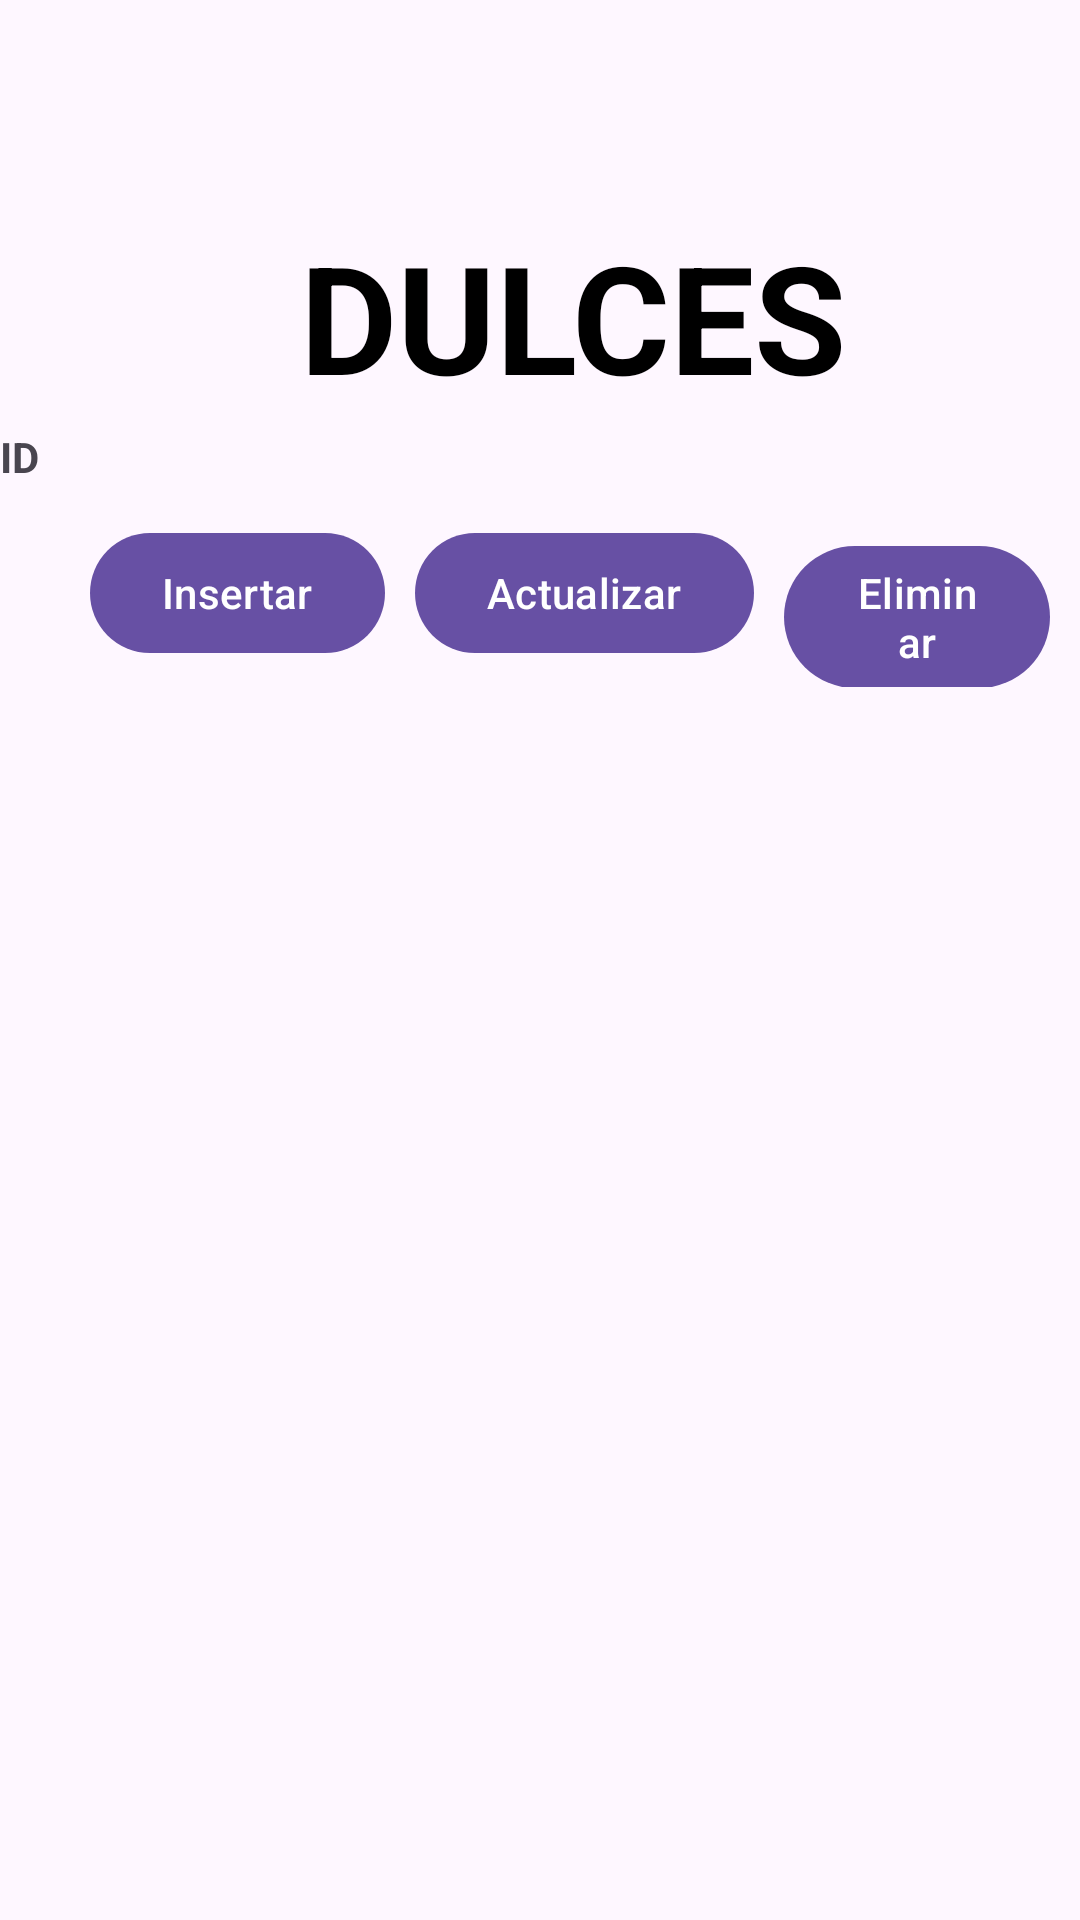

This screen was rendered from an Android layout file. Write that file and the resources it references.
<!-- AndroidManifest.xml: application theme Theme.DulcesKikaApp -->
<!-- res/layout/activity_insertar.xml -->
<?xml version="1.0" encoding="utf-8"?>
<LinearLayout xmlns:android="http://schemas.android.com/apk/res/android"
    xmlns:app="http://schemas.android.com/apk/res-auto"
    xmlns:tools="http://schemas.android.com/tools"
    android:layout_width="match_parent"
    android:layout_height="match_parent"
    tools:context=".InsertarActivity"
    android:orientation="vertical">

    <TextView
        android:id="@+id/textView4"
        android:layout_width="wrap_content"
        android:layout_height="wrap_content"
        android:layout_marginTop="72dp"
        android:text="DULCES"
        android:layout_marginLeft="100dp"
        android:textColor="@color/black"
        android:textSize="50sp"
        android:textStyle="bold"/>

    <TextView
        android:id="@+id/txt_ID"
        android:layout_width="wrap_content"
        android:layout_height="wrap_content"
        android:layout_marginTop="4dp"
        android:text="ID"
        android:textStyle="bold" />

    <LinearLayout
        android:layout_width="wrap_content"
        android:layout_height="wrap_content"
        android:orientation="horizontal">

        <Button
            android:id="@+id/btnInsertar"
            android:layout_width="wrap_content"
            android:layout_height="wrap_content"
            android:layout_marginLeft="30dp"
            android:layout_marginRight="10dp"
            android:layout_marginTop="12dp"
            android:text="Insertar"/>

        <Button
            android:id="@+id/btnActualizar"
            android:layout_width="wrap_content"
            android:layout_height="wrap_content"
            android:layout_marginTop="12dp"
            android:layout_marginRight="10dp"

            android:text="Actualizar" />

        <Button
            android:id="@+id/btnEliminar"
            android:layout_width="wrap_content"
            android:layout_height="wrap_content"
            android:layout_marginTop="12dp"
            android:layout_marginRight="10dp"

            android:text="Eliminar" />

    </LinearLayout>

</LinearLayout>
<!-- resources referenced by this layout -->
<resources>
  <color name="black">#FF000000</color>
  <style name="Theme.DulcesKikaApp" parent="Base.Theme.DulcesKikaApp" />
  <style name="Base.Theme.DulcesKikaApp" parent="Theme.Material3.DayNight.NoActionBar">
          
          
      </style>
</resources>
